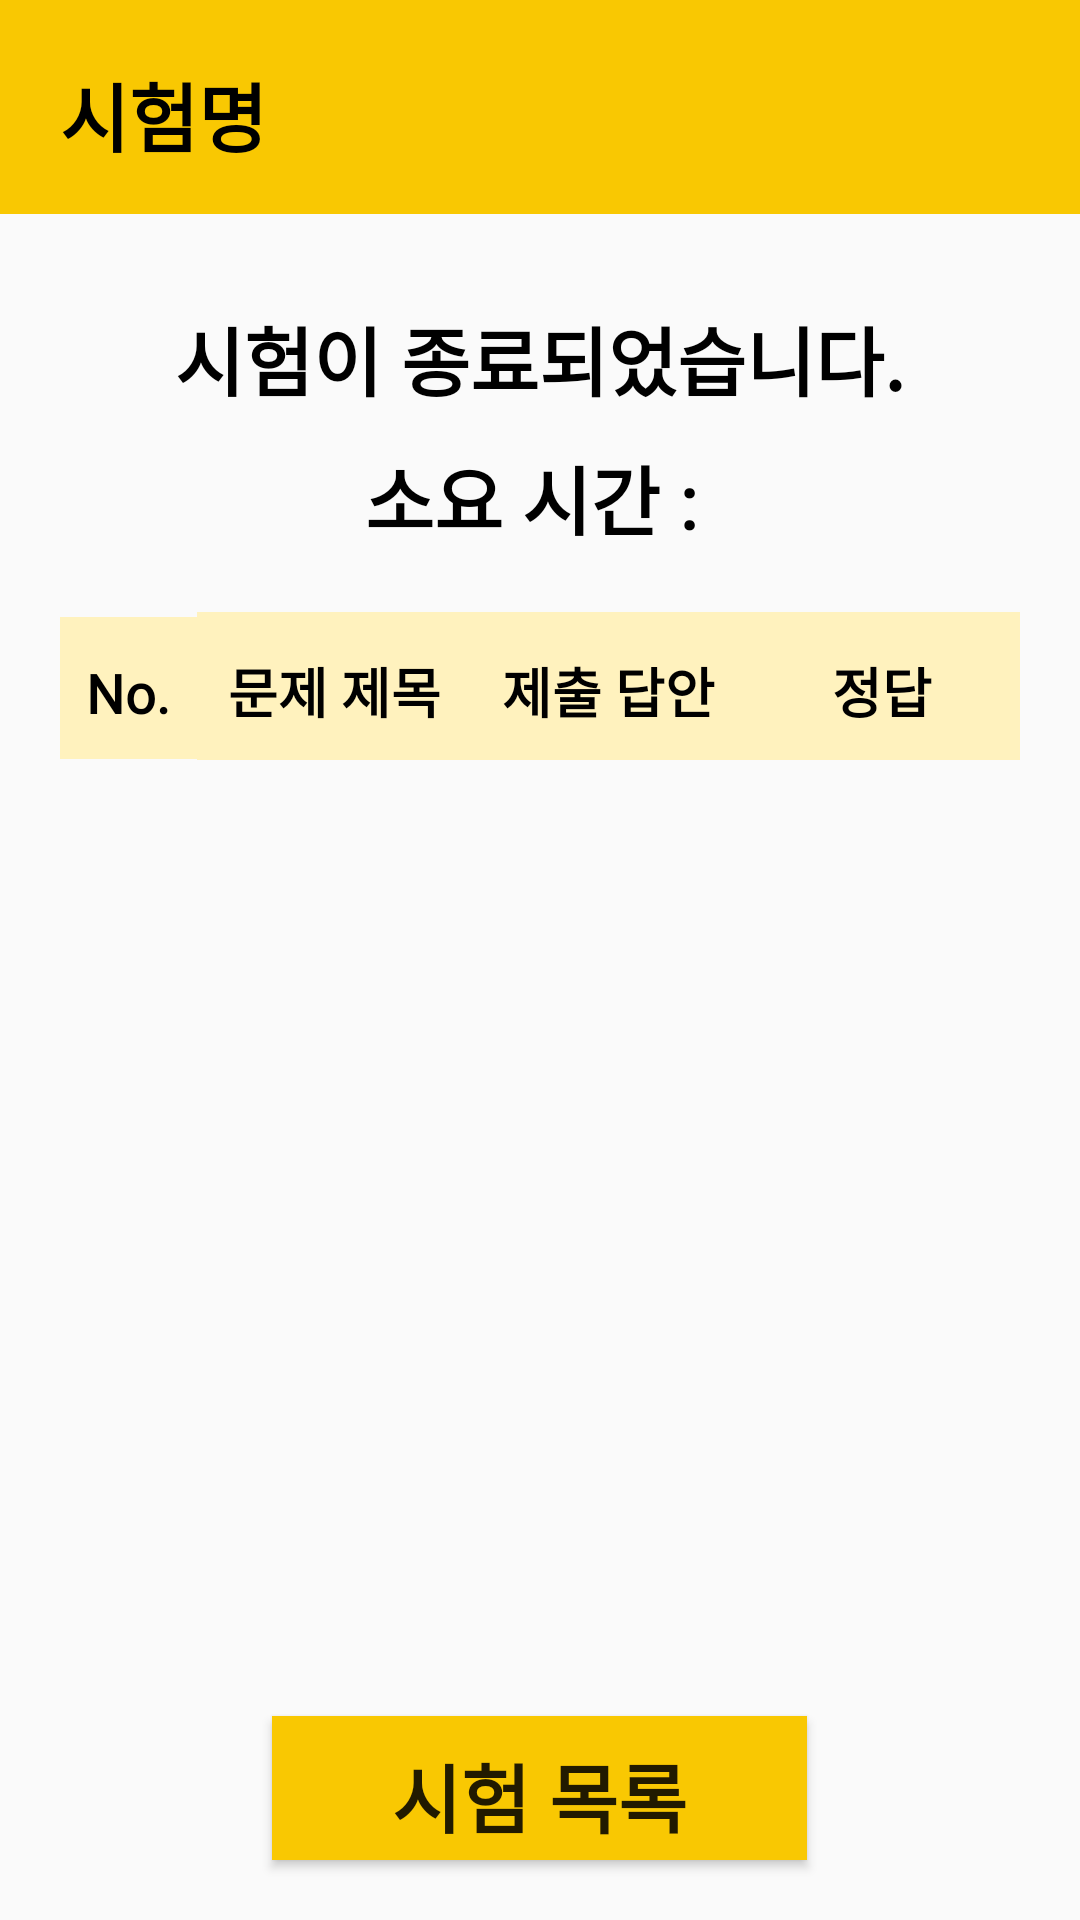

Android layout source for this screen:
<!-- AndroidManifest.xml: application theme Theme.MyWorkBook -->
<!-- res/layout/result_activity.xml -->
<?xml version="1.0" encoding="utf-8"?>

<LinearLayout
    xmlns:android="http://schemas.android.com/apk/res/android"
    android:layout_width="match_parent"
    android:layout_height="match_parent"
    android:orientation="vertical">
    <TextView
        android:id="@+id/examTitleTV"
        android:layout_width="match_parent"
        android:layout_height="wrap_content"
        android:layout_weight="0"
        android:background="@color/mainYellow"
        android:paddingRight="20dp"
        android:paddingLeft="20dp"
        android:paddingBottom="15dp"
        android:paddingTop="20dp"
        android:gravity="left|center"
        android:fontFamily="@font/bmhannaair"
        android:text="시험명"
        android:textColor="@color/black"
        android:textSize="25sp"
        android:textStyle="bold" />
    <TextView
        android:layout_width="match_parent"
        android:layout_height="wrap_content"
        android:layout_weight="0"
        android:paddingTop="30dp"
        android:gravity="center"
        android:text="시험이 종료되었습니다."
        android:fontFamily="@font/bmhannaair"
        android:textColor="@color/black"
        android:textStyle="bold"
        android:textSize="25sp" />
    <TextView
        android:id="@+id/elapsedTimeTV"
        android:layout_width="match_parent"
        android:layout_height="wrap_content"
        android:layout_weight="0"
        android:paddingTop="10dp"
        android:gravity="center"
        android:text="소요 시간 : "
        android:fontFamily="@font/bmhannaair"
        android:textColor="@color/black"
        android:textStyle="bold"
        android:textSize="25sp" />
    <LinearLayout
        android:layout_width="match_parent"
        android:layout_height="wrap_content"
        android:layout_marginTop="20dp"
        android:layout_marginLeft="20dp"
        android:layout_marginRight="20dp"
        android:orientation="horizontal">
        <TextView
            android:background="#FFF2BE"
            android:layout_width="0dp"
            android:layout_height="wrap_content"
            android:layout_weight="0.5"
            android:paddingTop="13dp"
            android:paddingBottom="10dp"
            android:gravity="center"
            android:fontFamily="@font/bmhannaair"
            android:text="No."
            android:textColor="@color/black"
            android:textSize="18sp"
            android:textStyle="bold"/>
        <TextView
            android:background="#FFF2BE"
            android:layout_width="0dp"
            android:layout_height="wrap_content"
            android:layout_weight="1"
            android:paddingTop="13dp"
            android:paddingBottom="10dp"
            android:gravity="center"
            android:fontFamily="@font/bmhannaair"
            android:text="문제 제목"
            android:textColor="@color/black"
            android:textSize="18sp"
            android:textStyle="bold"/>
        <TextView
            android:background="#FFF2BE"
            android:layout_width="0dp"
            android:layout_height="wrap_content"
            android:layout_weight="1"
            android:paddingTop="13dp"
            android:paddingBottom="10dp"
            android:gravity="center"
            android:fontFamily="@font/bmhannaair"
            android:text="제출 답안"
            android:textColor="@color/black"
            android:textSize="18sp"
            android:textStyle="bold" />
        <TextView
            android:background="#FFF2BE"
            android:layout_width="0dp"
            android:layout_height="wrap_content"
            android:layout_weight="1"
            android:paddingTop="13dp"
            android:paddingBottom="10dp"
            android:gravity="center"
            android:fontFamily="@font/bmhannaair"
            android:text="정답"
            android:textColor="@color/black"
            android:textSize="18sp"
            android:textStyle="bold" />
    </LinearLayout>
    <ListView
        android:id="@+id/resultLV"
        android:layout_width="match_parent"
        android:layout_height="0dp"
        android:layout_weight="1"
        android:layout_marginLeft="20dp"
        android:layout_marginRight="20dp"
        android:layout_marginBottom="20dp" />
    <Button
        android:id="@+id/goExamListBtn"
        android:layout_width="wrap_content"
        android:layout_height="wrap_content"
        android:layout_gravity="center"
        android:layout_marginTop="10dp"
        android:layout_marginBottom="20dp"
        android:paddingTop="5dp"
        android:paddingLeft="40dp"
        android:paddingRight="40dp"
        android:background="@color/mainYellow"
        android:text="시험 목록"
        android:fontFamily="@font/bmhannaair"
        android:textStyle="bold"
        android:textSize="25sp" />

</LinearLayout>
<!-- resources referenced by this layout -->
<resources>
  <color name="black">#FF000000</color>
  <color name="mainYellow">#F9C802</color>
  <style name="Theme.MyWorkBook" parent="Theme.AppCompat.Light">
          
          <item name="colorPrimary">@color/purple_500</item>
          <item name="colorPrimaryVariant">@color/purple_700</item>
          <item name="colorOnPrimary">@color/white</item>
          
          <item name="colorSecondary">@color/teal_200</item>
          <item name="colorSecondaryVariant">@color/teal_700</item>
          <item name="colorOnSecondary">@color/black</item>
          
          <item name="android:statusBarColor" tools:targetApi="l">?attr/colorPrimaryVariant</item>
          
      </style>
  <color name="purple_500">#FF6200EE</color>
  <color name="purple_700">#FF3700B3</color>
  <color name="white">#FFFFFFFF</color>
  <color name="teal_200">#FF03DAC5</color>
  <color name="teal_700">#FF018786</color>
</resources>
